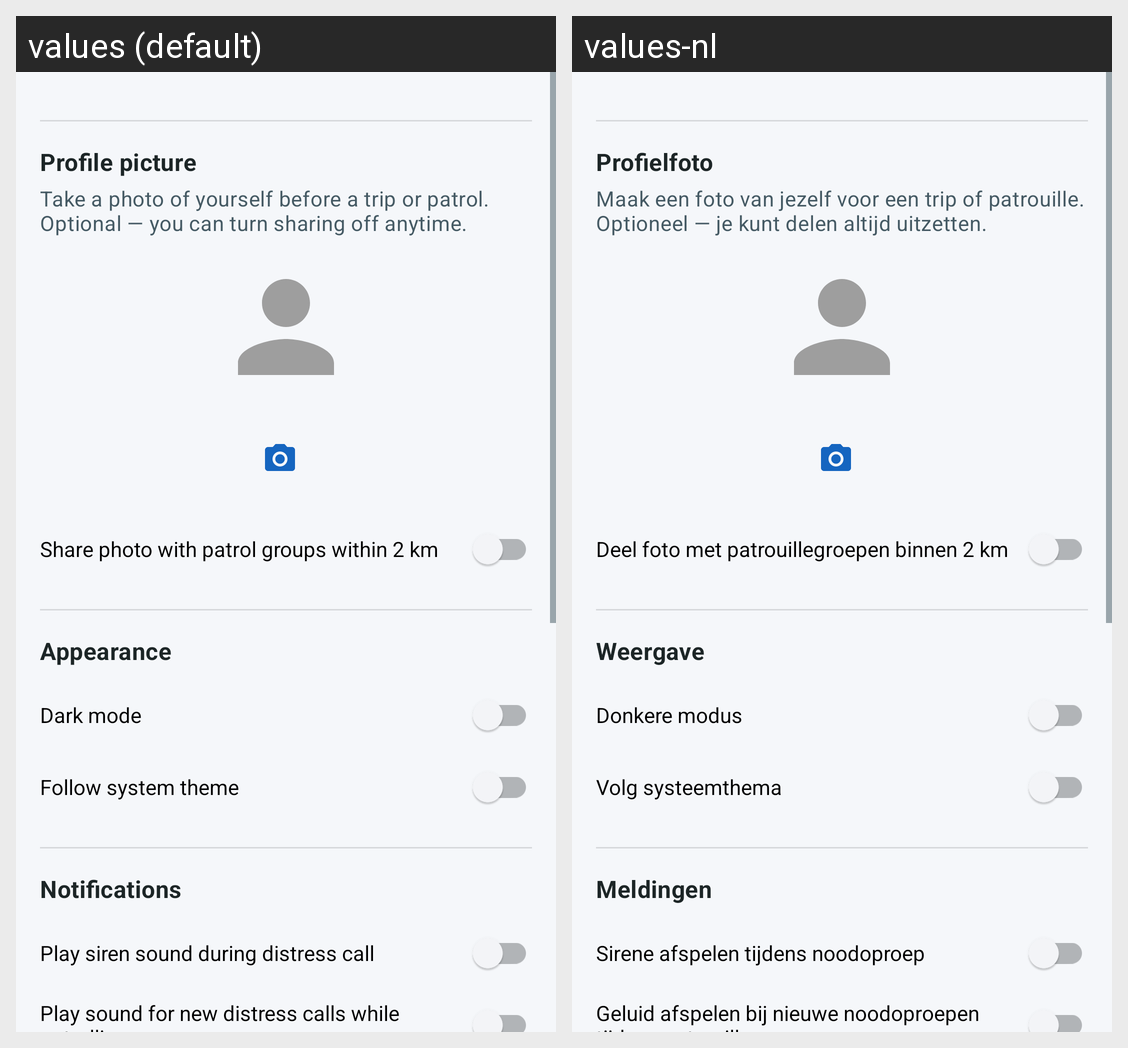

For this localized Android screen grid, give each drawn string resource with its value in every locale shown.
Android screen res/layout/fragment_settings.xml rendered under 2 locales, left to right: values (default), values-nl. Device: Nexus 5 (rendered at 1080×1920; each locale shown at half size, 540×960, under a caption strip naming it); theme Theme.Intervene.
Strings drawn on this screen, with the default value and each locale's value (text and hints the layout hard-codes, and strings that could not be matched under every locale, appear in the picture but are not listed):

settings_appearance
  values: Appearance
  values-nl: Weergave

switch_dark_mode
  values: Dark mode
  values-nl: Donkere modus

follow_system_theme
  values: Follow system theme
  values-nl: Volg systeemthema

settings_notifications
  values: Notifications
  values-nl: Meldingen

settings_distress_siren_sound
  values: Play siren sound during distress call
  values-nl: Sirene afspelen tijdens noodoproep

settings_patrol_alert_sound
  values: Play sound for new distress calls while patrolling
  values-nl: Geluid afspelen bij nieuwe noodoproepen tijdens patrouille

settings_profile_picture
  values: Profile picture
  values-nl: Profielfoto

profile_picture_summary
  values: Take a photo of yourself before a trip or patrol. Optional — you can turn sharing off anytime.
  values-nl: Maak een foto van jezelf voor een trip of patrouille. Optioneel — je kunt delen altijd uitzetten.

profile_picture_preview
  values: Profile picture
  values-nl: Profielfoto

profile_picture_share_nearby
  values: Share photo with patrol groups within 2 km
  values-nl: Deel foto met patrouillegroepen binnen 2 km
